The GitHub repository JuanFe202122431/Miniproyecto3 contains a labelled image folder "dataset" with 6 categories: odocoileus hemionus, otospermophilus beecheyi, otospermophilus variegatus, phoca vitulina, sciurus niger, sylvilagus audubonii. Examples follow, each with its label.

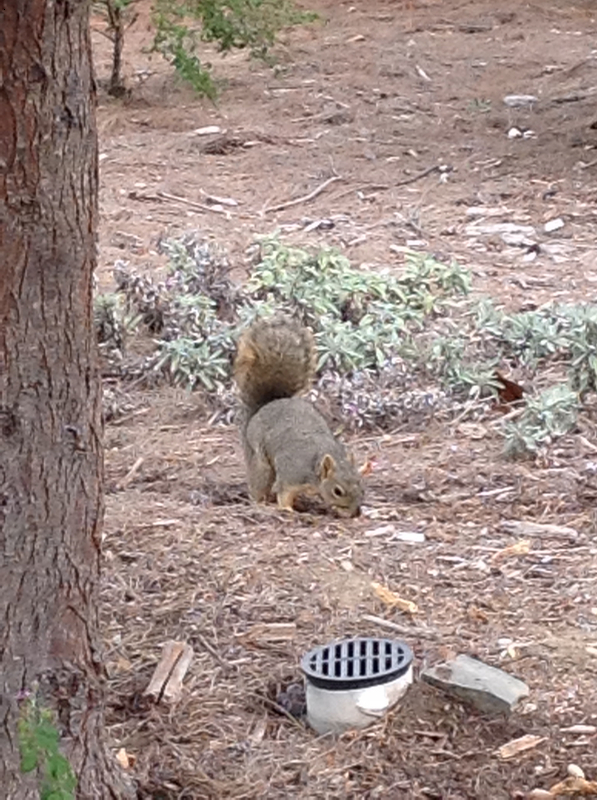
Label: sciurus niger

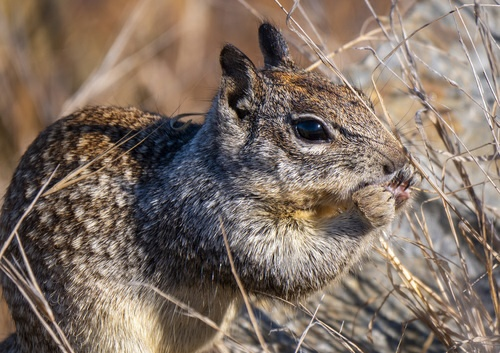
Label: otospermophilus beecheyi

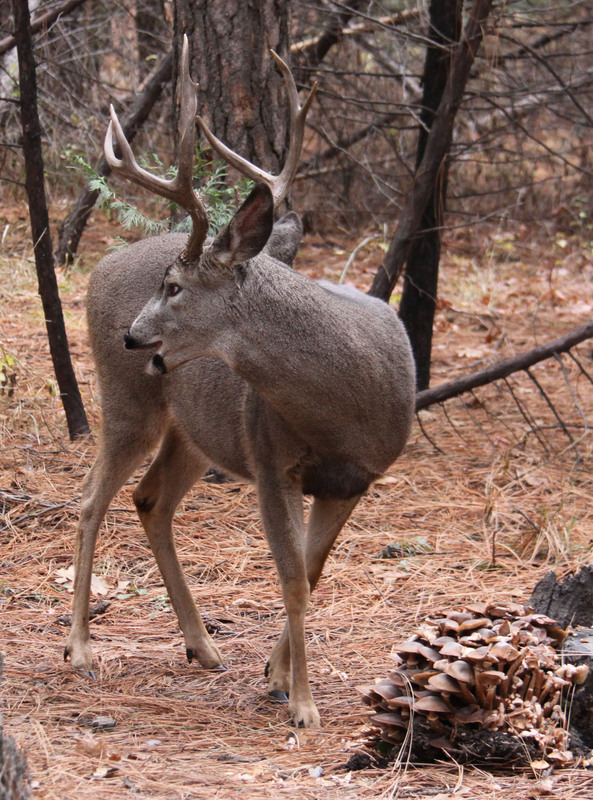
Label: odocoileus hemionus

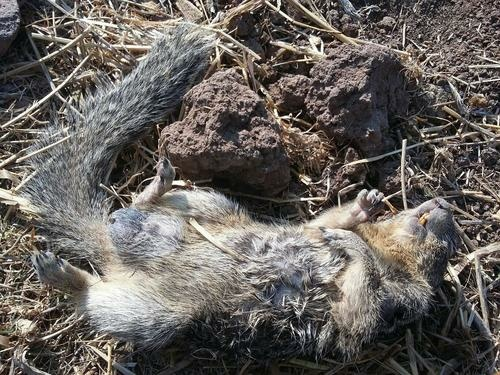
Label: otospermophilus variegatus

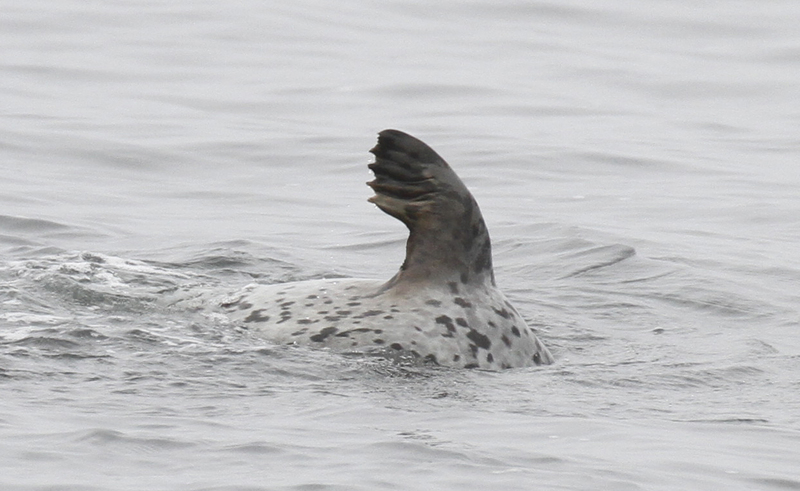
Label: phoca vitulina

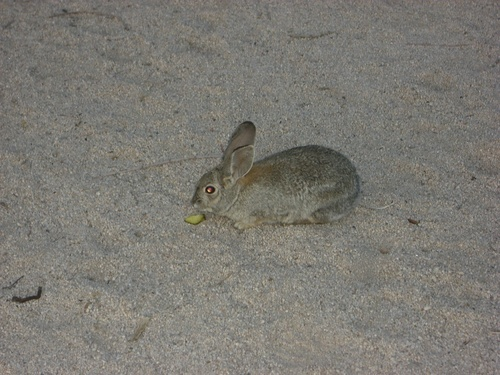
Label: sylvilagus audubonii
